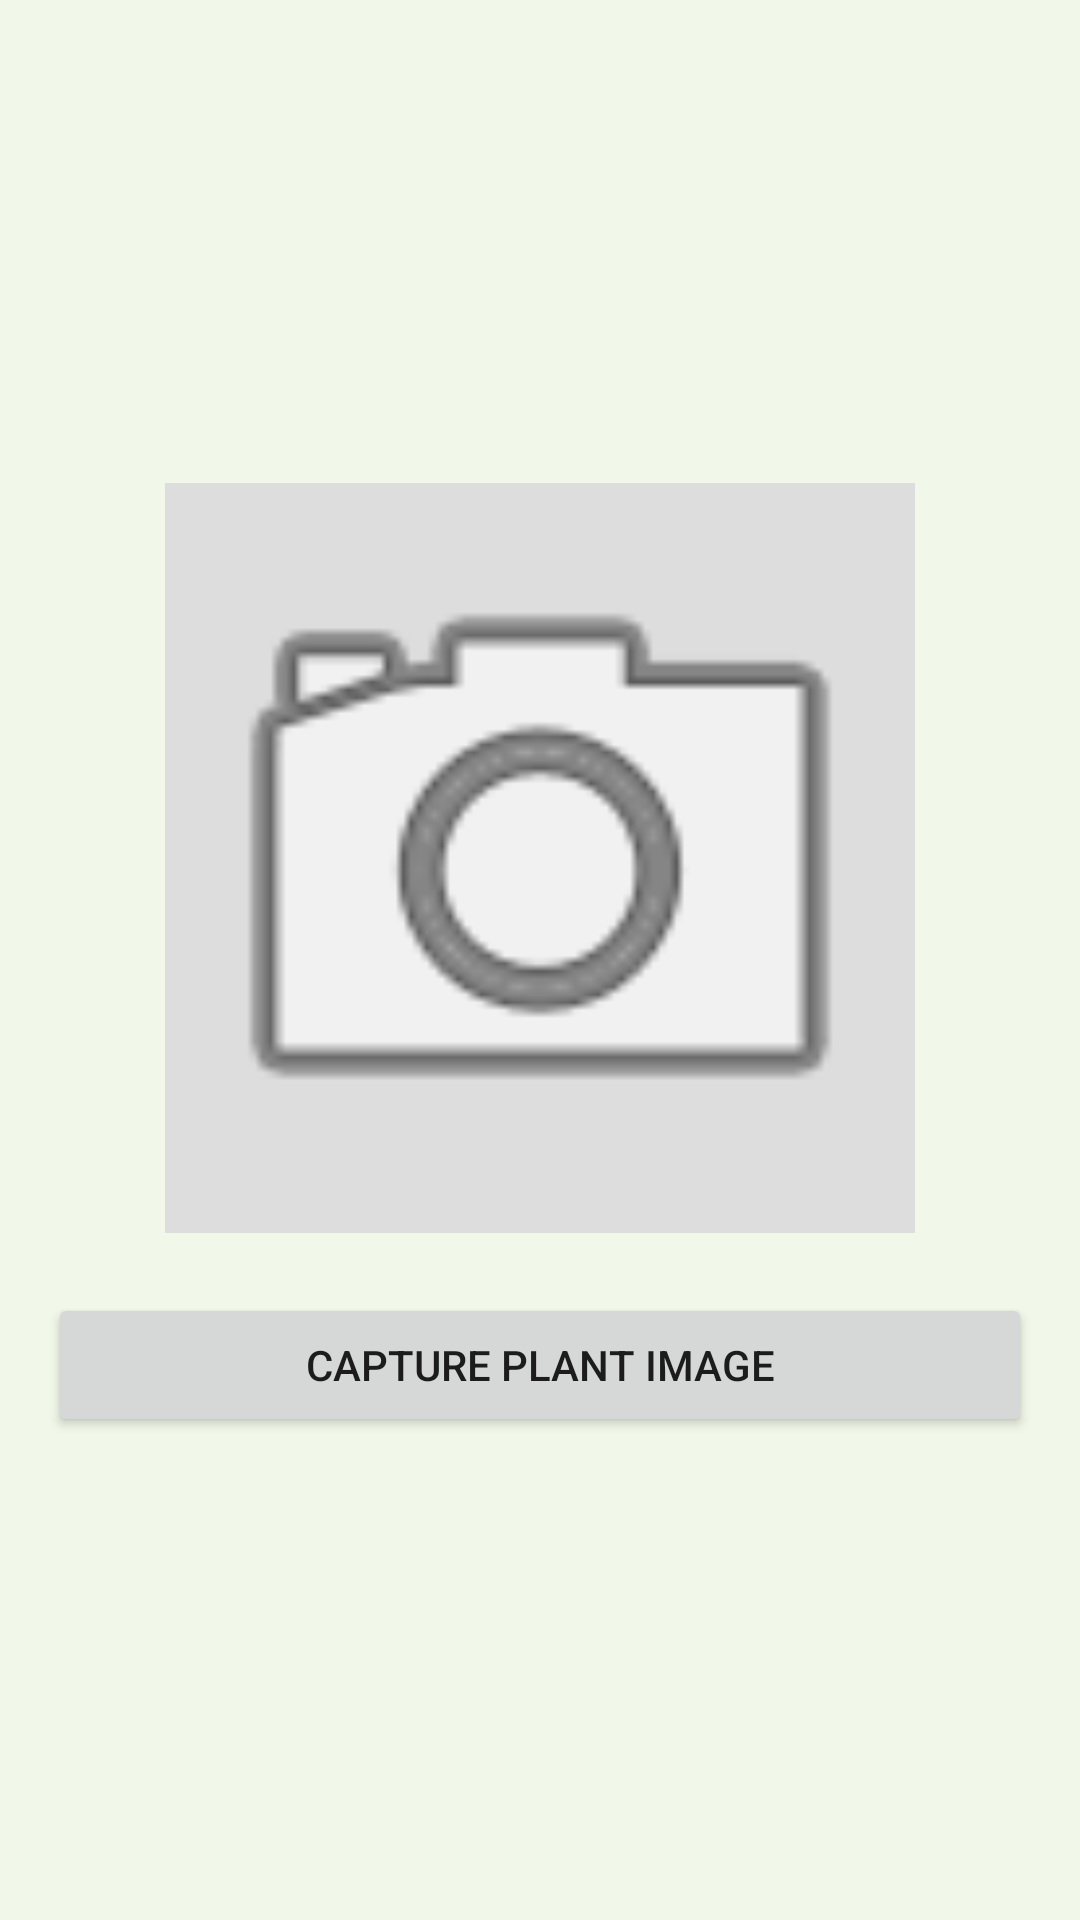

Android layout source for this screen:
<!-- AndroidManifest.xml: application theme Theme.AgriVerse -->
<!-- res/layout/activity_camera.xml -->
<?xml version="1.0" encoding="utf-8"?>
<LinearLayout xmlns:android="http://schemas.android.com/apk/res/android"
    android:layout_width="match_parent"
    android:layout_height="match_parent"
    android:orientation="vertical"
    android:padding="16dp"
    android:gravity="center"
    android:background="#F1F8E9">

    <ImageView
        android:id="@+id/ivPlant"
        android:layout_width="250dp"
        android:layout_height="250dp"
        android:scaleType="centerCrop"
        android:src="@android:drawable/ic_menu_camera"
        android:background="#DDDDDD"/>

    <Button
        android:id="@+id/btnCapture"
        android:layout_width="match_parent"
        android:layout_height="wrap_content"
        android:text="Capture Plant Image"
        android:layout_marginTop="20dp"/>
</LinearLayout>
<!-- resources referenced by this layout -->
<resources>
  <style name="Theme.AgriVerse" parent="Theme.MaterialComponents.DayNight.NoActionBar">
          
      </style>
</resources>
